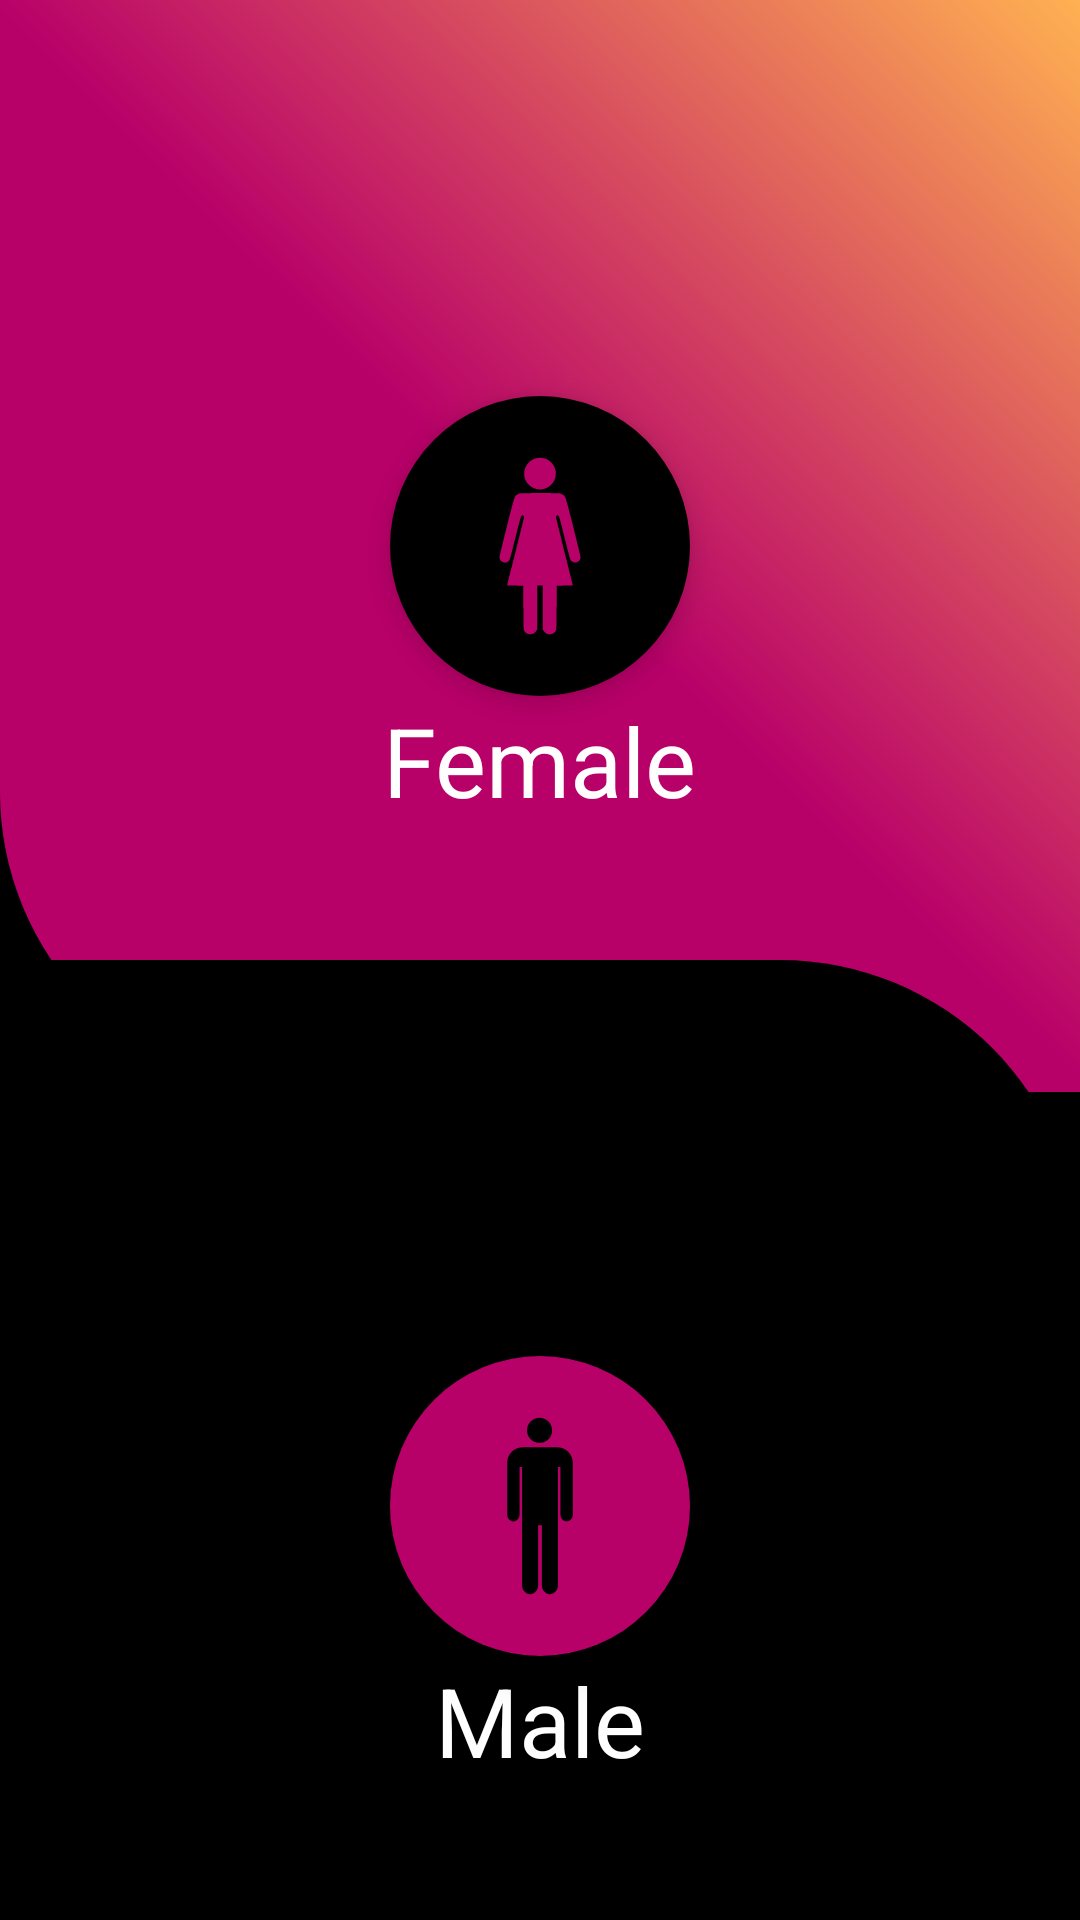

This screen was rendered from an Android layout file. Write that file and the resources it references.
<!-- AndroidManifest.xml: application theme BlackThemeTop -->
<!-- res/layout/fragment_gender.xml -->
<?xml version="1.0" encoding="utf-8"?>
<androidx.constraintlayout.widget.ConstraintLayout xmlns:android="http://schemas.android.com/apk/res/android"
    xmlns:app="http://schemas.android.com/apk/res-auto"
    xmlns:tools="http://schemas.android.com/tools"
    android:layout_width="match_parent"
    android:layout_height="match_parent"
    android:background="@drawable/black_background"
    tools:context=".GenderFragment">


    <androidx.constraintlayout.widget.ConstraintLayout
        android:id="@+id/btnFemale"
        android:layout_width="0dp"
        android:layout_height="364dp"
        android:background="@drawable/female_background"
        app:layout_constraintEnd_toEndOf="parent"
        app:layout_constraintHorizontal_bias="1.0"
        app:layout_constraintStart_toStartOf="parent"
        app:layout_constraintTop_toTopOf="parent">

        <TextView
            android:id="@+id/textView9"
            android:layout_width="wrap_content"
            android:layout_height="wrap_content"
            android:text="Female"
            android:textColor="@color/colorWhite"
            android:textSize="32sp"
            app:layout_constraintEnd_toEndOf="@+id/floatingActionButton5"
            app:layout_constraintStart_toStartOf="@+id/floatingActionButton5"
            app:layout_constraintTop_toBottomOf="@+id/floatingActionButton5" />

        <com.google.android.material.floatingactionbutton.FloatingActionButton
            android:id="@+id/floatingActionButton5"
            android:layout_width="wrap_content"
            android:layout_height="wrap_content"
            android:backgroundTint="#000"
            android:clickable="true"
            android:elevation="16dp"
            android:src="@drawable/ic_female"
            app:borderWidth="0dp"
            app:fabCustomSize="100dp"
            app:layout_constraintBottom_toBottomOf="parent"
            app:layout_constraintEnd_toEndOf="parent"
            app:layout_constraintHorizontal_bias="0.5"
            app:layout_constraintStart_toStartOf="parent"
            app:layout_constraintTop_toTopOf="parent"
            app:maxImageSize="60dp" />

        <ProgressBar
            android:id="@+id/progressBar"
            style="?android:attr/progressBarStyleHorizontal"
            android:layout_width="84dp"
            android:visibility="gone"
            android:layout_height="84dp"
            android:layout_marginEnd="19dp"
            android:layout_marginRight="19dp"
            android:progress="90"
            android:progressDrawable="@drawable/circular_2"
            app:layout_constraintBottom_toTopOf="@+id/floatingActionButton5"
            app:layout_constraintEnd_toStartOf="@+id/floatingActionButton5" />
    </androidx.constraintlayout.widget.ConstraintLayout>

    <androidx.constraintlayout.widget.ConstraintLayout
        android:id="@+id/btnMale"
        android:layout_width="0dp"
        android:layout_height="364dp"
        android:background="@drawable/black_background"
        app:layout_constraintBottom_toBottomOf="parent"
        app:layout_constraintEnd_toEndOf="parent"
        app:layout_constraintStart_toStartOf="parent"
        app:layout_constraintTop_toBottomOf="@+id/btnFemale">

        <TextView
            android:id="@+id/textView11"
            android:layout_width="wrap_content"
            android:layout_height="wrap_content"
            android:text="Male"
            android:textColor="@color/colorWhite"
            android:textSize="32sp"
            app:layout_constraintEnd_toEndOf="@+id/floatingActionButton6"
            app:layout_constraintStart_toStartOf="@+id/floatingActionButton6"
            app:layout_constraintTop_toBottomOf="@+id/floatingActionButton6" />

        <com.google.android.material.floatingactionbutton.FloatingActionButton
            android:id="@+id/floatingActionButton6"
            android:layout_width="wrap_content"
            android:layout_height="wrap_content"
            android:background="@drawable/background_fragment"
            android:clickable="true"
            android:backgroundTint="@color/colorPrimary"
            app:fabCustomSize="100dp"
            app:borderWidth="0dp"
            app:maxImageSize="60dp"
            android:src="@drawable/ic_male"
            app:layout_constraintBottom_toBottomOf="parent"
            app:layout_constraintEnd_toEndOf="parent"
            app:layout_constraintHorizontal_bias="0.5"
            app:layout_constraintStart_toStartOf="parent"
            app:layout_constraintTop_toTopOf="parent" />
    </androidx.constraintlayout.widget.ConstraintLayout>
</androidx.constraintlayout.widget.ConstraintLayout>
<!-- resources referenced by this layout -->
<resources>
  <color name="colorPrimary">#b80069</color>
  <color name="colorWhite">#FEFEFE</color>
  <!-- drawable background_fragment (drawable) -->
  <?xml version="1.0" encoding="utf-8"?>
  <shape xmlns:android="http://schemas.android.com/apk/res/android">
  
      <gradient android:startColor="@color/colorPrimary"
          android:angle="45"
          android:useLevel="false"
          android:centerColor="@color/colorPrimary"
          android:endColor="@color/colorPrimaryDark"/>
  
  
  </shape>
  <!-- drawable black_background (drawable) -->
  <?xml version="1.0" encoding="utf-8"?>
  <shape xmlns:android="http://schemas.android.com/apk/res/android">
  
      <solid android:color="#000000"/>
      <corners android:topRightRadius="100dp"/>
  </shape>
  <!-- drawable circular_2 (drawable) -->
  <?xml version="1.0" encoding="utf-8"?>
  <layer-list xmlns:android="http://schemas.android.com/apk/res/android">
  
      <item android:id="@+id/progress">
  
          <shape
              android:shape="ring"
              android:useLevel="false">
  
              <solid
                  android:color="@color/colorPrimaryDark"/>
          </shape>
  
      </item>
      <item android:id="@+id/background">
          <shape
              android:innerRadiusRatio="3"
              android:shape="ring"
              android:thickness="10dp"
              android:useLevel="true">
              <gradient android:startColor="@color/colorPrimaryDark"
                  android:endColor="@color/colorPrimary"/>
          </shape>
      </item>
  
  </layer-list>
  <!-- drawable female_background (drawable) -->
  <?xml version="1.0" encoding="utf-8"?>
  <shape xmlns:android="http://schemas.android.com/apk/res/android">
      <gradient android:startColor="@color/colorPrimary"
          android:angle="45"
          android:useLevel="false"
          android:centerColor="@color/colorPrimary"
          android:endColor="@color/colorPrimaryDark"/>
  
  
  
      <corners android:bottomLeftRadius="100dp"/>
  </shape>
  <!-- drawable ic_male (drawable) -->
  <vector xmlns:android="http://schemas.android.com/apk/res/android"
      android:width="1000dp"
      android:height="1000dp"
      android:viewportWidth="1000"
      android:viewportHeight="1000">
    <path
        android:fillColor="#000"
        android:pathData="M681.1,247.9c-6.1,-41.8 -42.1,-74 -85.6,-74H493.5v0.2h-89c-43.5,0 -79.5,32.1 -85.6,74c-0.6,2.8 -1,5.8 -1,8.8v175.8v115c0,20.9 15.4,37.8 34.3,37.8c19,0 34.3,-16.9 34.3,-37.8v-44.8V284h13.9l0,656.9c0,27.1 20,49.1 44.7,49.1c24.7,0 44.7,-22 44.7,-49.1V606.7h20.5l0,-0.2v334.4c0,27.1 20,49.1 44.7,49.1c24.7,0 44.7,-22 44.7,-49.1l0,-657h13.9v263.7c0,20.9 15.4,37.8 34.4,37.8c19,0 34.3,-16.9 34.3,-37.8l0,-290.8C682.1,253.7 681.7,250.7 681.1,247.9z"/>
    <path
        android:fillColor="#000"
        android:pathData="M497.5,149.8c38.6,0 69.9,-31.3 69.9,-69.9c0,-38.6 -31.3,-69.9 -69.9,-69.9s-69.9,31.3 -69.9,69.9C427.6,118.5 458.9,149.8 497.5,149.8z"/>
  </vector>
  <style parent="AppTheme" name="BlackThemeTop">
          <item name="colorPrimary">@color/colorPrimary</item>
          <item name="colorPrimaryDark">@color/colorBlack</item>
          <item name="colorAccent">@color/colorAccent</item>
      </style>
  <color name="colorPrimaryDark">#ffb152</color>
  <style name="AppTheme" parent="Theme.AppCompat.Light.NoActionBar">
          
          <item name="colorPrimary">@color/colorPrimary</item>
          <item name="colorPrimaryDark">@color/colorPrimaryDark</item>
          <item name="colorAccent">@color/colorAccent</item>
      </style>
  <color name="colorBlack">#000000</color>
  <color name="colorAccent">#03DAC5</color>
</resources>
